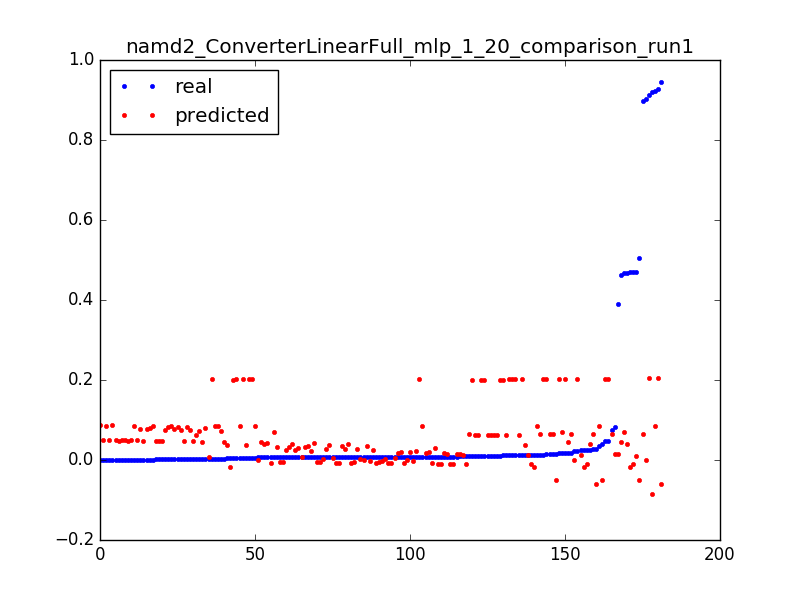

Source data for this figure (header and first rows):
0.04021609430523321, -0.0500288964678, 0.0031847133757961785
0.504, -0.04978, 0.006369
0.0152, -0.04953, 0.009554
0.3892, 0.01513, 0.003185
0.08286, 0.01502, 0.006369
0.009362, 0.01491, 0.009554
0.4669, 0.0693, 0.003185
0.01701, 0.07022, 0.006369
0.006543, 0.07115, 0.009554
0.00354, 0.07208, 0.01274
0.0024, 0.07301, 0.01592
0.001928, 0.07394, 0.01911
0.001547, 0.07487, 0.02229
0.001324, 0.0758, 0.02548
0.001416, 0.07673, 0.02866
0.001193, 0.07766, 0.03185
0.001154, 0.07859, 0.03503
0.001193, 0.07952, 0.03822
0.002583, 0.08045, 0.0414
0.001823, 0.08137, 0.04459
0.001337, 0.0823, 0.04777
0.001469, 0.08323, 0.05096
0.001403, 0.08416, 0.05414
0.0007999, 0.08509, 0.05732
0.001219, 0.08602, 0.06051
0.000813, 0.08695, 0.06369
0.0002491, 0.08788, 0.06688
0.4634, 0.04483, 0.003185
0.0173, 0.04513, 0.006369
0.006399, 0.04544, 0.009554
0.003698, 0.04574, 0.01274
0.002465, 0.04605, 0.01592
0.002124, 0.04635, 0.01911
0.001665, 0.04666, 0.02229
0.001285, 0.04696, 0.02548
0.001311, 0.04726, 0.02866
0.001259, 0.04757, 0.03185
0.001167, 0.04787, 0.03503
0.0009179, 0.04818, 0.03822
0.001036, 0.04848, 0.0414
0.001075, 0.04879, 0.04459
0.0008523, 0.04909, 0.04777
0.0009179, 0.0494, 0.05096
0.000931, 0.0497, 0.05414
0.0007999, 0.05001, 0.05732
0.001101, 0.05031, 0.06051
0.0003147, 0.05062, 0.06369
0.9194, -0.08564, 0.003185
0.9027, -0.001134, 0.003185
0.02177, -0.0009757, 0.006369
0.9222, 0.0862, 0.003185
0.03584, 0.08592, 0.006369
0.01276, 0.08563, 0.009554
0.007238, 0.08535, 0.01274
0.004799, 0.08507, 0.01592
0.005914, 0.08479, 0.01911
0.003016, 0.0845, 0.02229
0.002688, 0.08422, 0.02548
0.001088, 0.08394, 0.02866
0.9136, 0.2038, 0.003185
0.04846, 0.2037, 0.006369
... 121 more rows
